Image classification data set "data" (poleval/2026-polocrbench on GitHub). Class labels (3): real, real degraded, real handwritten.

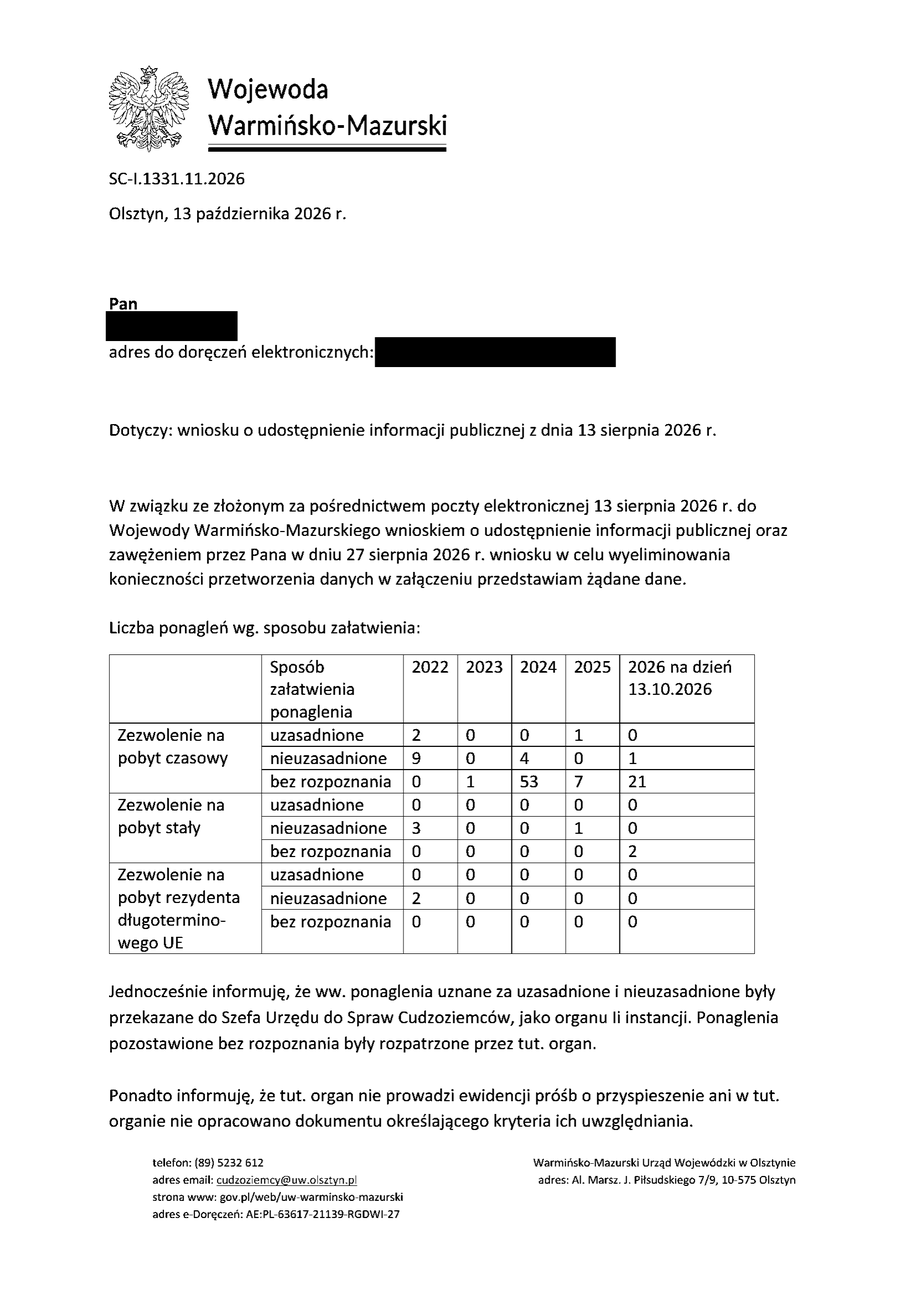
Label: real

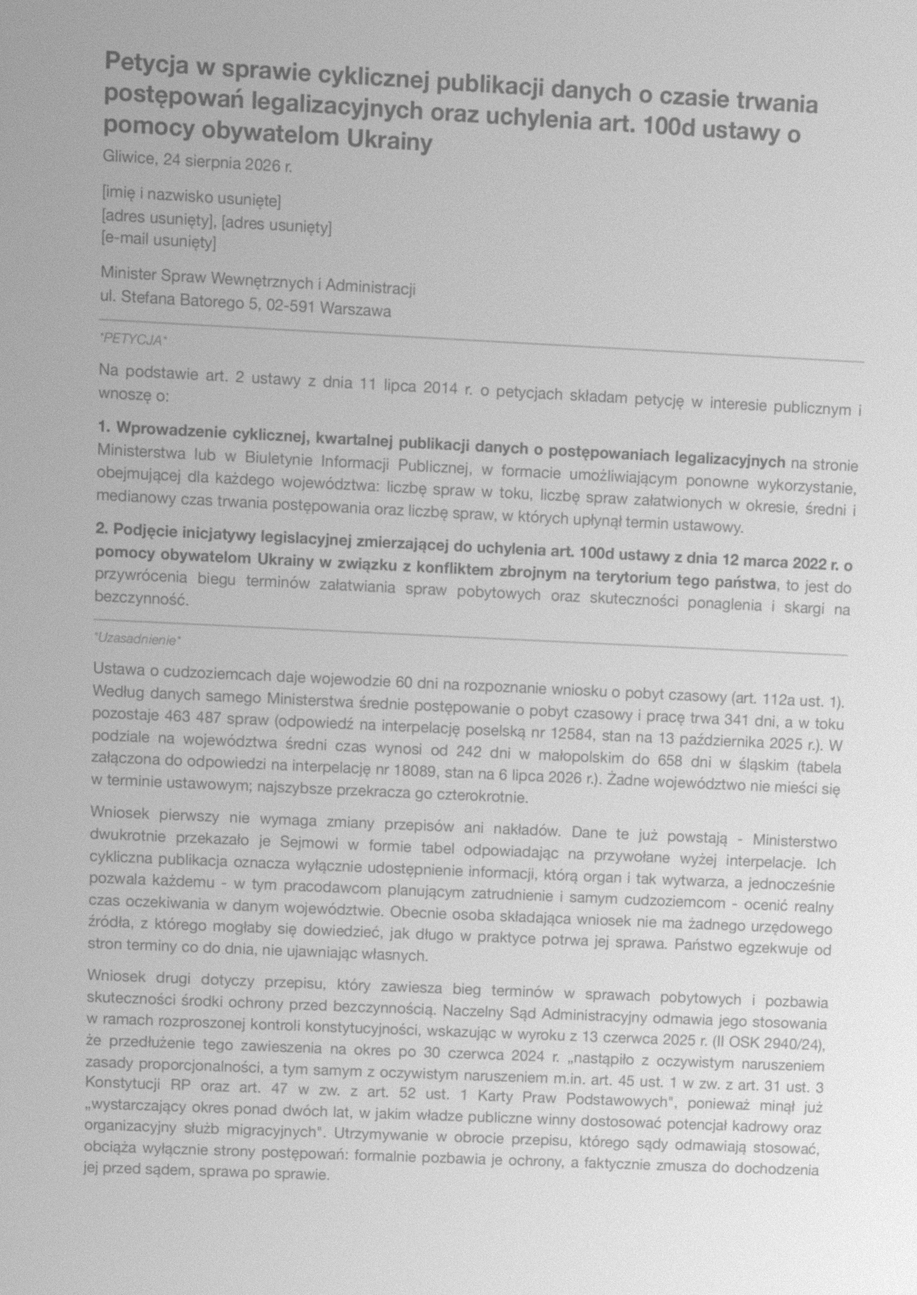
Label: real degraded

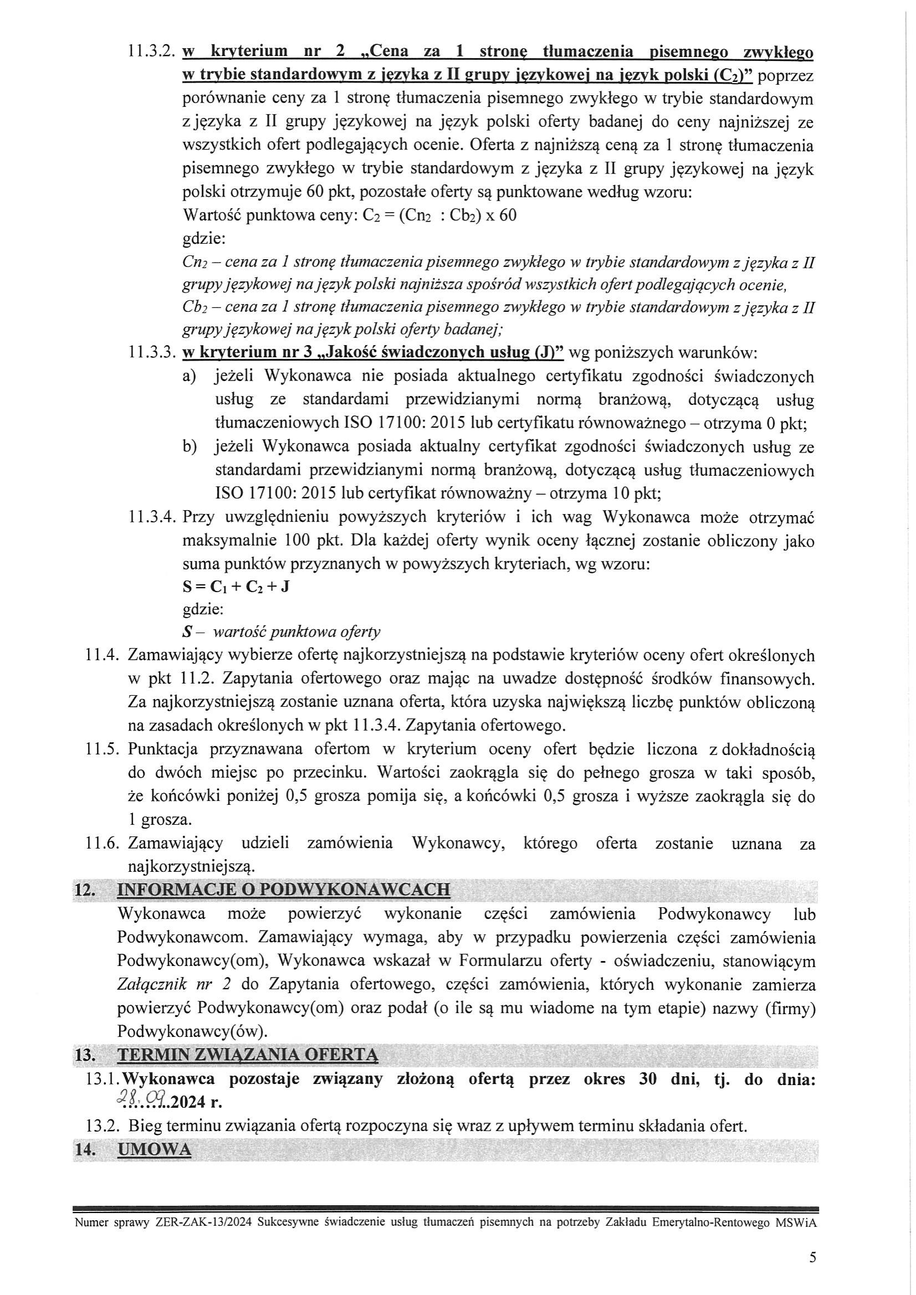
Label: real

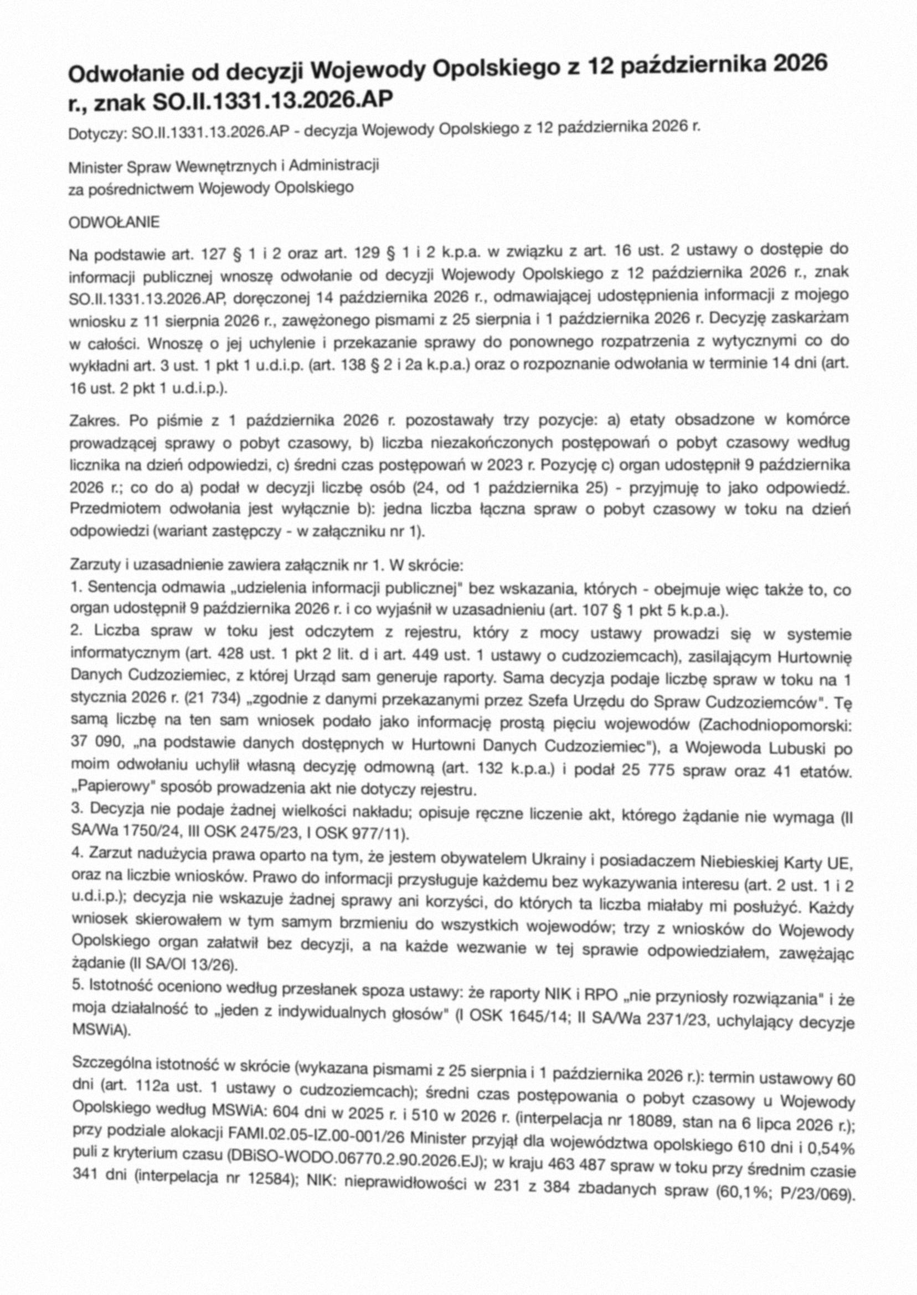
Label: real degraded

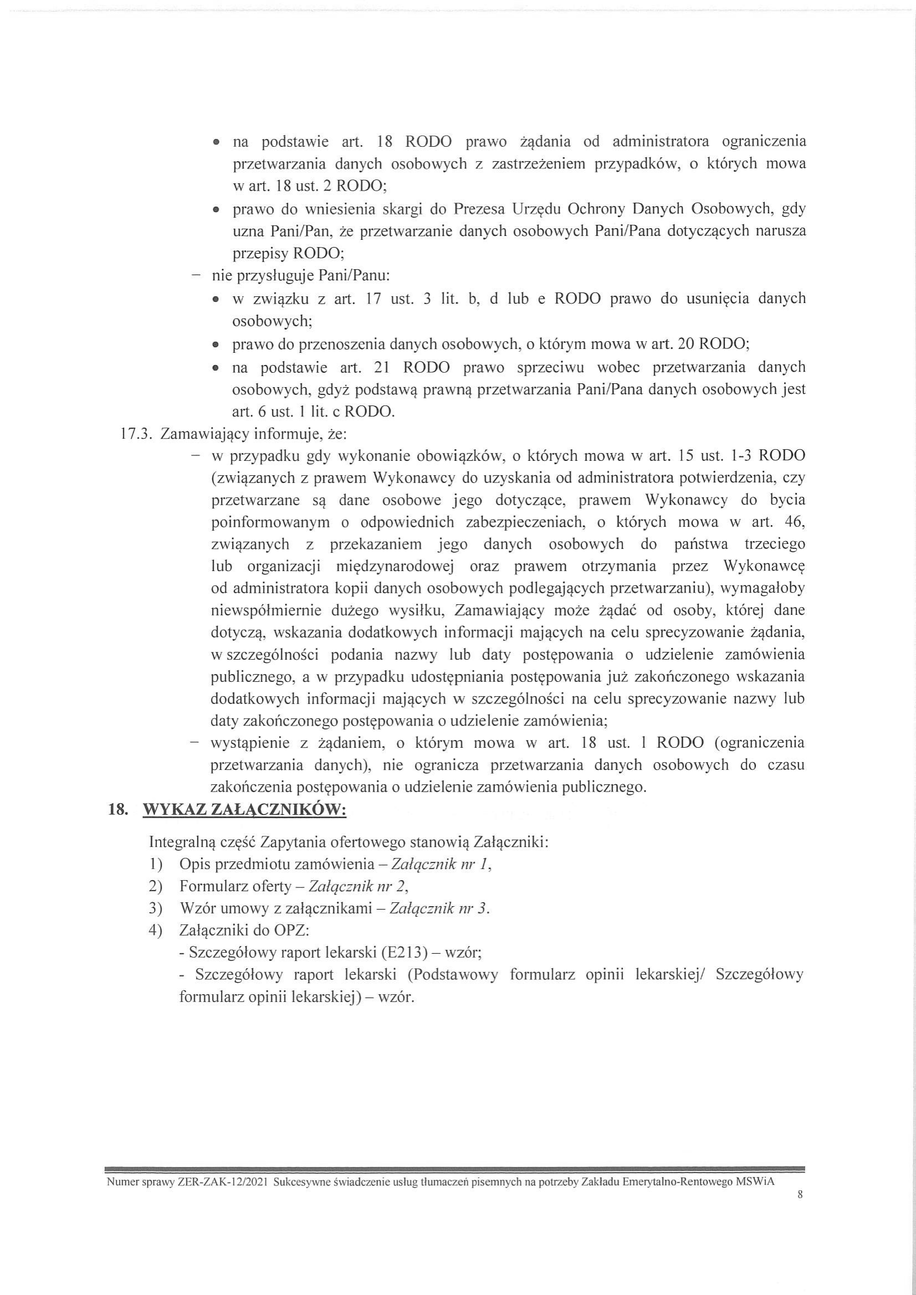
Label: real

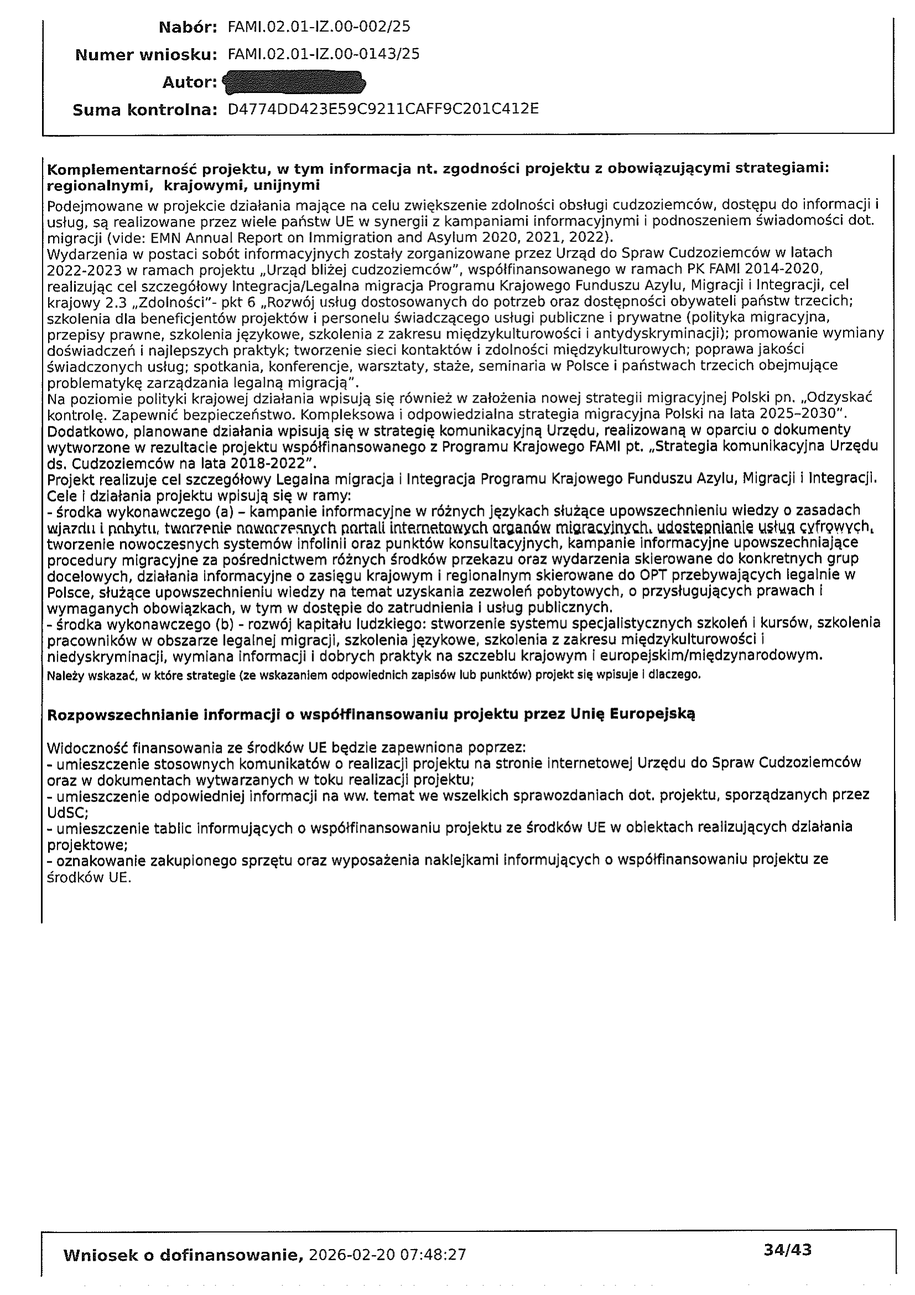
Label: real
